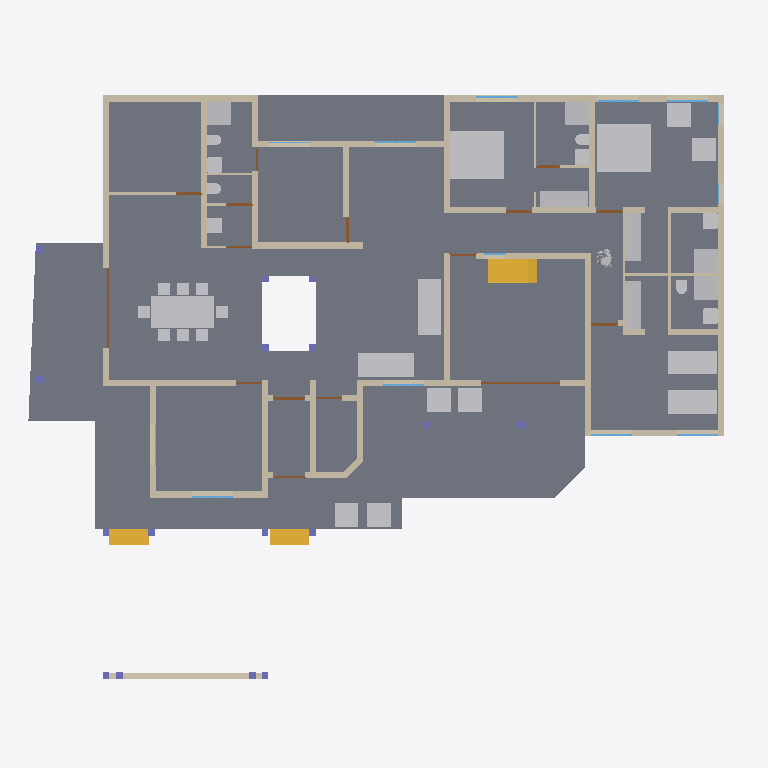
Plan cut of the same IFC building model at storey '00' (level 0.00 m, cut at 1.40 m), seen from above with north up, elements coloured by IFC class: 41 walls (beige), 30 other elements (light grey), 16 doors (brown), 16 columns (violet), 11 windows (light blue), 3 stair flights (yellow), 1 slab (grey). Cut surfaces are drawn darker.
Extent 26.9 m × 23.6 m × 6.9 m (x, y, z). Storeys (3): 00 at 0.00 m; GF at 0.45 m; FF at 3.00 m. Elements (185): 59 IfcBeam, 41 IfcWall, 16 IfcColumn, 16 IfcDoor, 16 IfcFurniture, 15 IfcWindow, 13 IfcSanitaryTerminal, 4 IfcStairFlight, 3 IfcSlab, 1 IfcBuildingElementProxy, 1 IfcRoof.

HEADER;
FILE_DESCRIPTION(('ViewDefinition[DesignTransferView]'),'2;1');
FILE_NAME('Sreekesh.ifc','2024-12-16T14:19:36+05:30',(''),(''),'IfcOpenShell 0.8.0','Bonsai 0.8.0','');
FILE_SCHEMA(('IFC4X3'));
ENDSEC;
DATA;
#1=IFCPROJECT('0aPvmvJuf5owphcfiKWAsN',$,'My Project',$,$,$,$,(#14,#26),#9);
#30=IFCSITE('3jTVXq97zE2OZTfzZH9iYT',$,'My Site',$,$,#53,$,$,$,$,$,$,$,$);
#36=IFCBUILDING('3Bt1MypEf4fuqFfshm9kTs',$,'My Building',$,$,#59,$,$,$,$,$,$);
#42=IFCBUILDINGSTOREY('3Yt8GBe1vE1Byt_$JKaQnQ',$,'GF',$,$,#7313,$,$,$,$);
#442=IFCBUILDINGSTOREY('2Kd1GY2knEC8u_nJ_yyMnN',$,'FF',$,$,#499,$,$,$,$);
#8023=IFCBUILDINGSTOREY('3LNq90aff4Xhn4xfthWyFx',$,'00',$,$,#8039,$,$,$,$);
#4965=IFCSLAB('05XQefoFT1EQ6Gbva0q3wM',$,'Slab',$,$,#7428,#4980,$,$);
#33073=IFCFURNITURE('1R50XvKDL8EfbTnGY_njcY',$,'Furniture',$,$,#33273,#33105,$,$);
#35081=IFCFURNITURE('24hcVyXrH4tf35GE4proyw',$,'Furniture',$,$,#35139,#35113,$,$);
#40270=IFCFURNITURE('1aP3zeWsL0ZQXEuRipuWXs',$,'Furniture',$,$,#40295,#40283,$,$);
#2990=IFCWALL('1y9uyPxrf9GRbJMjKBTX4B',$,'Wall',$,$,#40567,#3001,$,$);
#3067=IFCWALL('3GZ$skLXf6OgGR8mfLciD_',$,'Wall',$,$,#28342,#3073,$,$);
#33203=IFCFURNITURE('17qZxJfnjAUwxgeyWuttn3',$,'Furniture',$,$,#34041,#33235,$,$);
#33248=IFCFURNITURE('2bin7WsULDjPeLfYKRFVAv',$,'Furniture',$,$,#39165,#33261,$,$);
#2872=IFCWALL('0VICnwrYLCM9IhHcjSiD9g',$,'Wall',$,$,#27601,#2879,$,$);
#40437=IFCFURNITURE('0T3ErBLYfCbANjLJsek21j',$,'Furniture.012',$,$,#40810,#40450,$,$);
#42875=IFCSTAIRFLIGHT('2cVz_X6LPDKfjjrhhLysVG',$,'StairFlight',$,$,#43171,#42907,$,14,13,0.182142853736877,0.150000005960464,.STRAIGHT.);
#40382=IFCFURNITURE('3pKgwG2ITCbQ1PcX8XbhFK',$,'Furniture',$,$,#40436,#40414,$,$);
#3520=IFCWALL('1kfIyPN_b4JPSDED46DDvv',$,'Wall',$,$,#40538,#3526,$,$);
#18016=IFCWALL('2qNYwIywzDnw0eOADeB3_0',$,'Wall',$,$,#28241,#18027,$,$);
#18348=IFCWALL('1c7n2BYDr8yh53xvaRXxqS',$,'Wall',$,$,#19372,#18359,$,$);
#2959=IFCWALL('3OEI3BHmD4XPtrMwXvI884',$,'Wall',$,$,#22909,#2970,$,$);
#8133=IFCWALL('2NV9tTUID8IOq7fV7oI$I_',$,'Wall',$,$,#8212,#8144,$,$);
#4009=IFCWALL('2lHSG51rHEfeNsY_Rnf304',$,'Wall',$,$,#27573,#4020,$,$);
#18042=IFCWALL('3bhXUDB39FaPZW_NASdZlT',$,'Wall',$,$,#18329,#18053,$,$);
#3609=IFCWALL('1vFa_5ie93fAn95Nf1AsPZ',$,'Wall',$,$,#27999,#3615,$,$);
#50159=IFCFURNITURE('0uMdqQU1jBEvyxEYp$KsXh',$,'Furniture',$,$,#51280,#50191,$,$);
#51281=IFCFURNITURE('055N_$xmX9ZQbc0CYFtvE3',$,'Furniture',$,$,#51463,#51294,$,$);
#51371=IFCFURNITURE('0yYwZAg3jFQvkxBxQ0MGp1',$,'Furniture',$,$,#51468,#51384,$,$);
#18672=IFCWALL('0s5YaOi8jF58ocUKtzFB68',$,'Wall',$,$,#28064,#18683,$,$);
#18392=IFCWALL('2Hkjxieqv1Fue5ySQ6NeWL',$,'Wall',$,$,#18393,#18403,$,$);
#18525=IFCWALL('2nl9frQ2v9fwHEG6jroVG1',$,'Wall',$,$,#18587,#18536,$,$);
#4130=IFCWALL('1AvIXg7ED1P9NhJbZDV_E1',$,'Wall',$,$,#27658,#4141,$,$);
#4193=IFCWALL('1S26G2gIX1gA7ikyBlvCVo',$,'Wall',$,$,#27786,#4204,$,$);
#18194=IFCWALL('1AbV9w0nLBfPekv$ii5eki',$,'Wall',$,$,#28370,#18205,$,$);
#3151=IFCWALL('2frHB1bR9FtP23RXamn7Ko',$,'Wall',$,$,#40490,#3162,$,$);
#41688=IFCSTAIRFLIGHT('0VcD2gJAfBIuw$lMxDzKKO',$,'StairFlight',$,$,#41713,#41701,$,$,$,$,$,$);
#4072=IFCWALL('0Y3rN168r7Jxb0OqetfU7X',$,'Wall',$,$,#27630,#4083,$,$);
#18588=IFCWALL('0dH3P3qYrCC8jvNsEw9m9T',$,'Wall',$,$,#35030,#18599,$,$);
#41614=IFCSTAIRFLIGHT('3mjK21MVj5Wxp88atmNL9l',$,'StairFlight',$,$,#41687,#41646,$,$,$,$,$,$);
#18646=IFCWALL('20GHUXbGDFDBHE5XphavUy',$,'Wall',$,$,#39002,#18657,$,$);
#34185=IFCFURNITURE('2BE9a6LpL91PCj4_J$x9Rr',$,'Furniture',$,$,#35008,#34198,$,$);
#34206=IFCFURNITURE('0Tjm9jror8bPxG689sHAj8',$,'Furniture',$,$,#34261,#34219,$,$);
#35844=IFCFURNITURE('18HlnwBc9DnAvKFnG7c4d9',$,'Furniture',$,$,#35869,#35857,$,$);
#35870=IFCFURNITURE('0zixzxSUv7NBPjkhBn6BwL',$,'Furniture',$,$,#35921,#35883,$,$);
#49886=IFCSANITARYTERMINAL('3H8n0auLrDW9YahhrGvMaA',$,'SanitaryTerminal',$,$,#50203,#49918,$,$);
#51057=IFCSANITARYTERMINAL('1TZeRF9t54uwS6h95ZvvLS',$,'SanitaryTerminal',$,$,#51458,#51070,$,$);
#34232=IFCFURNITURE('0VTCb1Evn558OH68N69Eaz',$,'Furniture',$,$,#34266,#34245,$,$);
#35896=IFCFURNITURE('076SYXiXP7jhnOyre$gCoP',$,'Furniture',$,$,#35926,#35909,$,$);
#50229=IFCSANITARYTERMINAL('1fOwUzmtv9afxOsUQO0pB7',$,'SanitaryTerminal',$,$,#51448,#50242,$,$);
#52186=IFCSANITARYTERMINAL('31xwdd6k9ESw7YnQ1LspId',$,'SanitaryTerminal',$,$,#52351,#52199,$,$);
#4400=IFCWALL('2EfOldwLX0nA3x6s$146tT',$,'Wall',$,$,#27844,#4411,$,$);
#23938=IFCWALL('0ZZEq2syzEPfO9qD2AQWDv',$,'Wall',$,$,#24127,#23949,$,$);
#24001=IFCWALL('3hphgpD2b28xqT53FPskSj',$,'Wall',$,$,#46914,#24012,$,$);
#16913=IFCWALL('3FSYpd1tn9SgCqZ8sPMfkT',$,'Wall',$,$,#27910,#16924,$,$);
#18431=IFCWALL('0_Fa$t1jbFZejYJKQtXQPU',$,'Wall',$,$,#18511,#18442,$,$);
#23875=IFCWALL('0DClOP6mT1CvFzGeMn9ZJc',$,'Wall',$,$,#46962,#23886,$,$);
#4251=IFCWALL('0Bt3ZVIAf4Xxxu9dLd3uEo',$,'Wall',$,$,#27744,#4262,$,$);
#51397=IFCSANITARYTERMINAL('3twKXpJgX3DQcQMUJPSheZ',$,'SanitaryTerminal',$,$,#52341,#51410,$,$);
#51158=IFCSANITARYTERMINAL('3QJcMKfmH65Aqe43mag0dZ',$,'SanitaryTerminal',$,$,#52336,#51190,$,$);
#52207=IFCSANITARYTERMINAL('1n5C8zUKXDff8l5gxkv8r8',$,'SanitaryTerminal',$,$,#52356,#52220,$,$);
#23640=IFCWALL('0_SaQ7wpHF8PQbZNvLqwvm',$,'Wall',$,$,#27234,#23651,$,$);
#52306=IFCSANITARYTERMINAL('2gt_GNNGfB4AgAa5J8C0HU',$,'SanitaryTerminal',$,$,#52361,#52319,$,$);
#51423=IFCSANITARYTERMINAL('18z7FcoXnDNBlGLHlFK4nn',$,'SanitaryTerminal',$,$,#52346,#51436,$,$);
#53999=IFCBUILDINGELEMENTPROXY('3RwVatMQ1AwwqrvyM8zo6D',$,'BuildingElementProxy',$,$,#54041,#54031,$,$);
#4589=IFCWALL('3bxDDefdT5ye1dowu7JjI8',$,'Wall',$,$,#7438,#4600,$,$);
#4282=IFCWALL('3LtaSWCE92ufRXUd3DO8_e',$,'Wall',$,$,#27819,#4293,$,$);
#16824=IFCWALL('22rcD3X5r7MgpdxSZ8ZAiA',$,'Wall',$,$,#16885,#16835,$,$);
#24504=IFCWALL('2_1GARUmnBv8h1fVKiMUG8',$,'Wall',$,$,#51319,#24515,$,$);
#26789=IFCDOOR('3HF$fS8tX7kw4y81dHWRkr',$,'Door',$,$,#30159,#26820,$,$,$,$,$,$);
#46679=IFCDOOR('2chTUJ6VjBzxT3L8qIkmIw',$,'Door',$,$,#46758,#46710,$,$,$,$,$,$);
#52254=IFCSANITARYTERMINAL('0CLxKRUfL0sefcecWCHHyo',$,'SanitaryTerminal',$,$,#52279,#52267,$,$);
#23777=IFCWALL('1ASg6knUz7cALk6Wf7iLsx',$,'Wall',$,$,#23937,#23788,$,$);
#51036=IFCSANITARYTERMINAL('1oYJZEuYn6UPxzZKY4nwwf',$,'SanitaryTerminal',$,$,#51453,#51049,$,$);
#50991=IFCSANITARYTERMINAL('0GB2bgiOH15uJz6S3YOFE7',$,'SanitaryTerminal',$,$,#51035,#51023,$,$);
#52228=IFCSANITARYTERMINAL('1HsJyymzXExxrUKgJyfWOJ',$,'SanitaryTerminal',$,$,#52253,#52241,$,$);
#23702=IFCWALL('3vhPPX9TvFw8zHVZM78jVj',$,'Wall',$,$,#23763,#23713,$,$);
#22728=IFCWALL('0eBbQlH7v64usfOLZyJNbw',$,'Wall',$,$,#22771,#22739,$,$);
#17070=IFCDOOR('2w3WWGTtP00h8_PNlhTR$b',$,'Door',$,$,#17156,#17101,$,2.09999990463257,1.20000004768372,$,$,$);
#16773=IFCWALL('0vAvAPPZn94g1F0qqRTqPu',$,'Wall',$,$,#27928,#16784,$,$);
#24729=IFCWALL('15QyFwFBn9rgpI0zLt9Ihd',$,'Wall',$,$,#24772,#24740,$,$);
#19029=IFCWINDOW('2CMHTDD89EcwluRSyeTn8T',$,'Window',$,$,#46222,#19061,$,$,$,$,$,$);
#20142=IFCWINDOW('30ZcD7ldX22Ob0JULcK99_',$,'Window',$,$,#46124,#20173,$,$,$,$,$,$);
#21203=IFCWINDOW('2vpYMiESz8wgkbfbthavoR',$,'Window',$,$,#28009,#21234,$,$,$,$,$,$);
#25010=IFCWINDOW('0X4yBhOEXAQA6XIx_pIBPE',$,'Window',$,$,#39160,#25041,$,$,$,$,$,$);
#24945=IFCWINDOW('0pIOr8Fwn768Q5gngNrD$h',$,'Window',$,$,#40505,#24976,$,$,$,$,$,$);
#29164=IFCWINDOW('3wNx$XqEb9CvMMHjtjFgfB',$,'Window',$,$,#40520,#29195,$,$,$,$,$,$);
#47090=IFCWINDOW('1z16a5VUP3U9sxPSToHA_O',$,'Window',$,$,#49793,#47121,$,$,$,$,$,$);
#49799=IFCWINDOW('2uUJZweYv7nRmY2_HZmmx0',$,'Window',$,$,#49845,#49812,$,$,$,$,$,$);
#23002=IFCDOOR('2WUee2KrLBSRGy82BK59hh',$,'Door',$,$,#23088,#23033,$,2.09999990463257,1.0,$,$,$);
#24391=IFCDOOR('3JlATuDjz6x9TtYDvi4nKM',$,'Door',$,$,#51263,#24422,$,2.09999990463257,1.0,$,$,$);
#16436=IFCDOOR('2hzRoANh1FlAKacQMNTo5C',$,'Door',$,$,#16653,#16468,$,2.09999990463257,1.0,$,$,$);
#19383=IFCDOOR('1iKpRkB0jEJRoqpvhm0xIL',$,'Door',$,$,#19469,#19414,$,2.09999990463257,1.0,$,$,$);
#24304=IFCDOOR('1iDRx23Dv0pwQW$BeMDfNI',$,'Door',$,$,#24390,#24335,$,2.09999990463257,1.0,$,$,$);
#24858=IFCDOOR('31$N70eY9DLgkPSb1dNX_M',$,'Door',$,$,#24944,#24889,$,2.09999990463257,1.0,$,$,$);
#24786=IFCDOOR('0gfnzQItT3AeLyCc184t0n',$,'Door',$,$,#28179,#24817,$,2.09999990463257,0.899999976158142,$,$,$);
#9872=IFCDOOR('24C19FSTXCr9YVxTHShicU',$,'Door',$,$,#27754,#9904,$,2.09999990463257,1.20000004768372,$,.DOUBLE_DOOR_SINGLE_SWING.,$);
#22816=IFCWALL('2EsJmvcYn2tuq8bOuqFqP5',$,'Wall',$,$,#22846,#22827,$,$);
#30980=IFCDOOR('0Usqet5ePDvBGJa$SUBLjZ',$,'Door',$,$,#39130,#31011,$,2.09999990463257,1.0,$,$,$);
#17157=IFCDOOR('0EKTtFaf92wAHxut8Zrgvo',$,'Door',$,$,#39115,#17188,$,2.09999990463257,1.0,$,$,$);
#17494=IFCDOOR('3Q_vac9kDBfBkzSOB2zE5G',$,'Door',$,$,#29402,#17525,$,2.09999990463257,1.0,$,$,$);
#23089=IFCDOOR('3kbzhQ4q1EVA5qqhn9G23c',$,'Door',$,$,#27377,#23120,$,2.09999990463257,1.0,$,$,$);
#22847=IFCWALL('3EP87U9ufCxQJRCOFcDmCa',$,'Wall',$,$,#27367,#22858,$,$);
#25969=IFCCOLUMN('0bNLQqFpTDNOx2$K0ifE8e',$,'Column',$,$,#26019,#25980,$,$);
#25992=IFCCOLUMN('3Sx9XxM592Jg92YSAogC7$',$,'Column',$,$,#26024,#26003,$,$);
#30247=IFCCOLUMN('0aBUEBh9nFyxt7qPokPLme',$,'Column',$,$,#30283,#30258,$,$);
#30219=IFCCOLUMN('0R9I4vQX17txKy9vG70tW0',$,'Column',$,$,#30278,#30230,$,$);
#49153=IFCCOLUMN('3O9tpF_qjCpBakye2Dbknf',$,'Column',$,$,#49180,#49164,$,$);
#49181=IFCCOLUMN('0cor0wUXfD2hMuJ$zEbMOz',$,'Column',$,$,#49744,#49192,$,$);
#49411=IFCCOLUMN('1J3ygjXLL0og7svGKveeYx',$,'Column',$,$,#49754,#49422,$,$);
#49383=IFCCOLUMN('1W3kkIXEXE3xMbNg4RAuvR',$,'Column',$,$,#49410,#49394,$,$);
#49434=IFCCOLUMN('2$PMG46Hr5DeIADtGSqaJL',$,'Column',$,$,#49461,#49445,$,$);
#49462=IFCCOLUMN('3hgxwZ$SXCWvyxs5ZR2Whk',$,'Column',$,$,#49759,#49473,$,$);
#23222=IFCDOOR('2cdmdyg1DB7e235BIpRMMJ',$,'Door',$,$,#28209,#23515,$,2.09999990463257,0.899999976158142,$,$,$);
#8110=IFCCOLUMN('0oDP959X1AAQoJqeccPHPP',$,'Column',$,$,#8275,#8121,$,$);
#8081=IFCCOLUMN('3U0JG9MgfBputT7u1EA2nI',$,'Column',$,$,#8109,#8094,$,$);
#9560=IFCCOLUMN('2toc76Viv2Oe4FtHALORDJ',$,'Column',$,$,#9608,#9571,$,$);
#9609=IFCCOLUMN('0x9MyvJYvE6BhiSShz0T6q',$,'Column',$,$,#9763,#9620,$,$);
#45154=IFCWINDOW('0A3R8JZE12nuACZCl1W3QD',$,'Window',$,$,#46207,#46162,$,$,$,$,$,$);
#30196=IFCCOLUMN('3PeVEc3Q9948lUDInj1rnw',$,'Column',$,$,#30246,#30207,$,$);
#30168=IFCCOLUMN('2ltoN0CLb5Lfet2TQi3YM4',$,'Column',$,$,#30195,#30179,$,$);
#22658=IFCWINDOW('2CEgz1GiT34x8PIZreus6c',$,'Window',$,$,#22727,#22689,$,$,$,$,$,$);
#25114=IFCWINDOW('2vdoin4Ez7qxSmbk8c9XQH',$,'Window',$,$,#49152,#25145,$,$,$,$,$,$);
#24146=IFCWALL('1IqnFxFrT6ouqKqDq21plZ',$,'Wall',$,$,#46678,#24157,$,$);
ENDSEC;